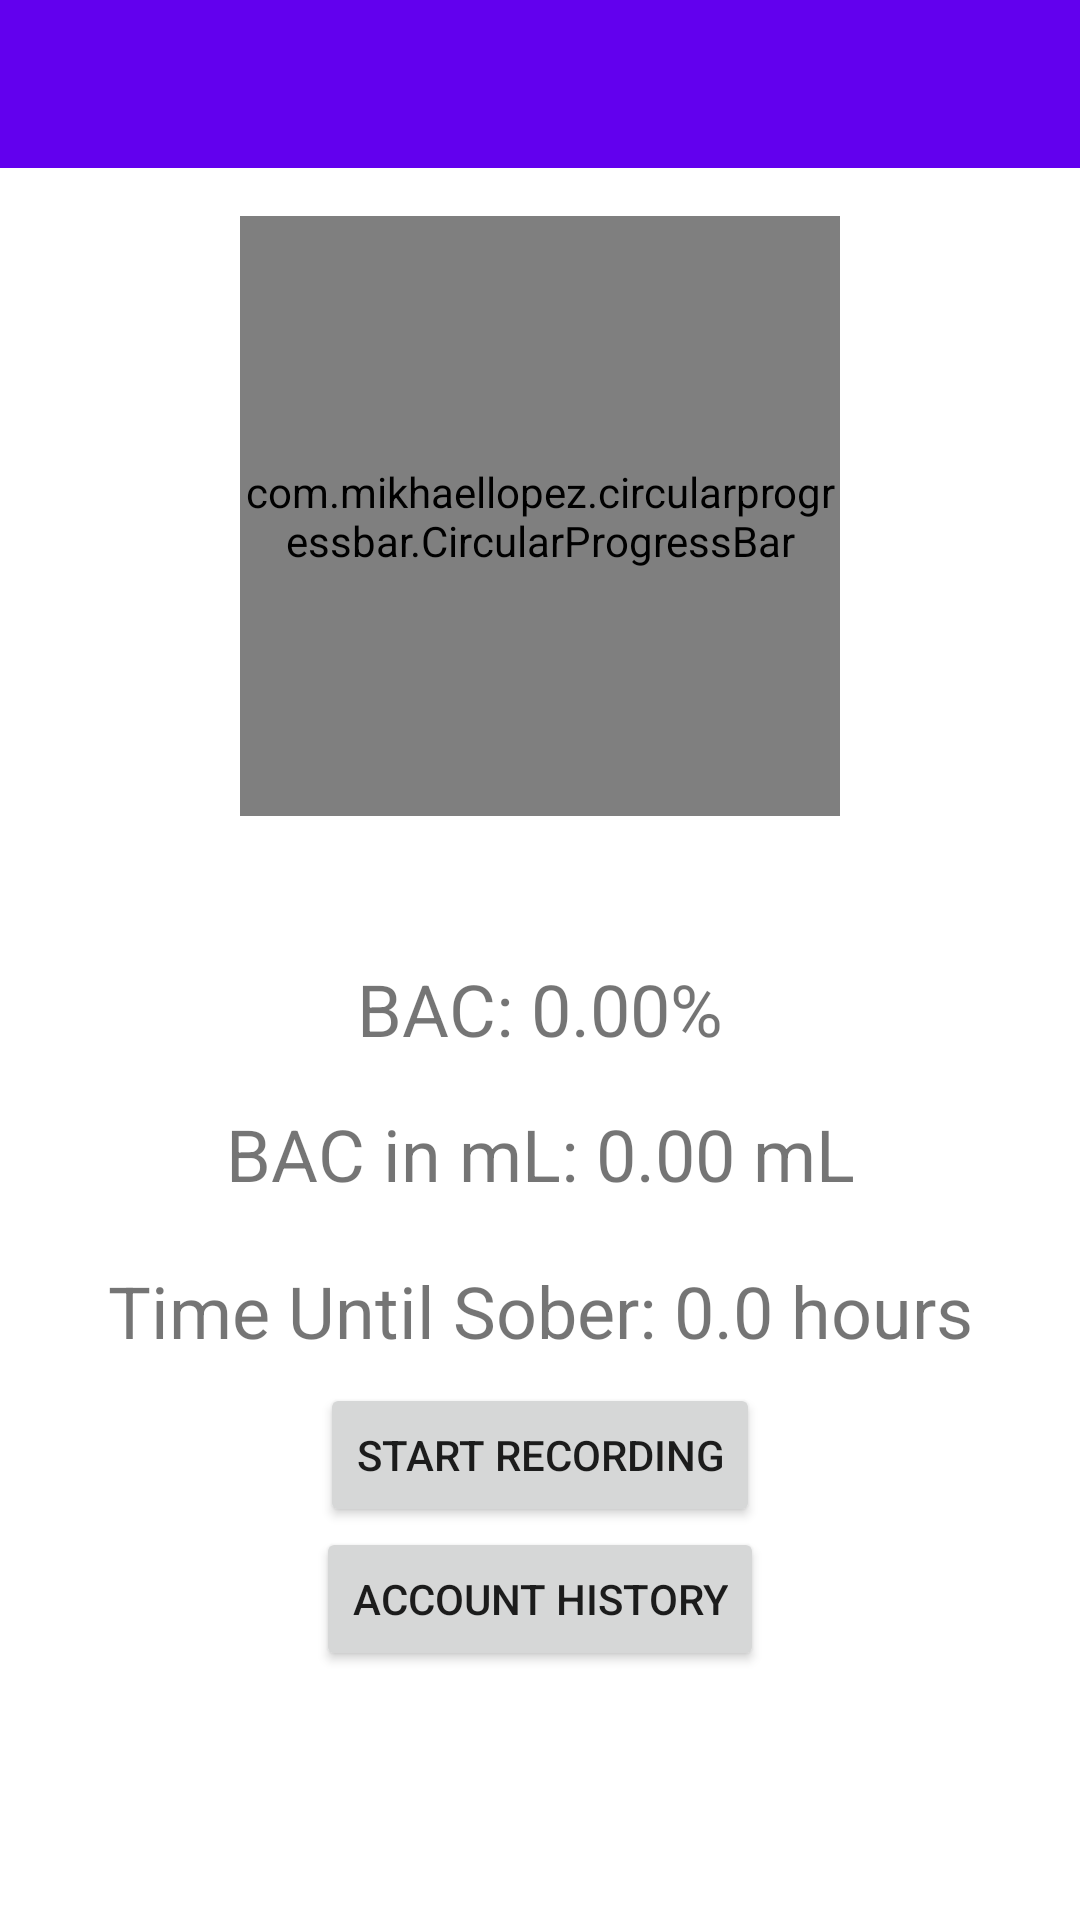

Reconstruct the res/layout file that produces this screen, plus the resources it refers to.
<!-- AndroidManifest.xml: application theme Theme.YourAppName -->
<!-- res/layout/activity_start_recording.xml -->
<?xml version="1.0" encoding="utf-8"?>
<ScrollView
    xmlns:android="http://schemas.android.com/apk/res/android"
    xmlns:app="http://schemas.android.com/apk/res-auto"
    xmlns:tools="http://schemas.android.com/tools"
    android:layout_width="match_parent"
    android:layout_height="match_parent"
    tools:context=".StartRecordingActivity">

    <androidx.constraintlayout.widget.ConstraintLayout
        android:layout_width="match_parent"
        android:layout_height="wrap_content">

        <androidx.appcompat.widget.Toolbar
            android:id="@+id/toolbar"
            android:layout_width="match_parent"
            android:layout_height="wrap_content"
            android:background="?attr/colorPrimary"
            android:popupTheme="@style/ThemeOverlay.AppCompat.Light"
            android:text="Main Activity"
            android:textSize="16dp"
            android:theme="@style/ThemeOverlay.AppCompat.Dark.ActionBar"
            app:layout_constraintTop_toTopOf="parent" />

        <com.mikhaellopez.circularprogressbar.CircularProgressBar
            android:id="@+id/circularProgressBar"
            android:layout_width="200dp"
            android:layout_height="200dp"
            android:layout_marginTop="16dp"
            app:cpb_background_progressbar_color="#D3D3D3"
            app:cpb_background_progressbar_width="10dp"
            app:cpb_progress="0"
            app:cpb_progress_direction="to_right"
            app:cpb_progress_max="500"
            app:cpb_progressbar_color="#FF6347"
            app:cpb_progressbar_width="10dp"
            app:layout_constraintEnd_toEndOf="parent"
            app:layout_constraintHorizontal_bias="0.5"
            app:layout_constraintStart_toStartOf="parent"
            app:layout_constraintTop_toBottomOf="@id/toolbar" />

        
        <TextView
            android:id="@+id/bac_display"
            android:layout_width="wrap_content"
            android:layout_height="wrap_content"
            android:layout_marginTop="48dp"
            android:text="BAC: 0.00%"
            android:textSize="24sp"
            app:layout_constraintEnd_toEndOf="parent"
            app:layout_constraintHorizontal_bias="0.5"
            app:layout_constraintStart_toStartOf="parent"
            app:layout_constraintTop_toBottomOf="@+id/circularProgressBar" />

        <TextView
            android:id="@+id/bac_ml_display"
            android:layout_width="wrap_content"
            android:layout_height="wrap_content"
            android:layout_marginTop="16dp"
            android:text="BAC in mL: 0.00 mL"
            android:textSize="24sp"
            app:layout_constraintEnd_toEndOf="parent"
            app:layout_constraintHorizontal_bias="0.5"
            app:layout_constraintStart_toStartOf="parent"
            app:layout_constraintTop_toBottomOf="@+id/bac_display" />

        <TextView
            android:id="@+id/time_until_sober_display"
            android:layout_width="wrap_content"
            android:layout_height="wrap_content"
            android:layout_marginTop="20dp"
            android:text="Time Until Sober: 0.0 hours"
            android:textSize="24sp"
            app:layout_constraintEnd_toEndOf="parent"
            app:layout_constraintHorizontal_bias="0.5"
            app:layout_constraintStart_toStartOf="parent"
            app:layout_constraintTop_toBottomOf="@+id/bac_ml_display" />

        <Button
            android:id="@+id/button_start_recording"
            android:layout_width="wrap_content"
            android:layout_height="wrap_content"
            android:layout_marginTop="8dp"
            android:text="Start Recording"
            app:layout_constraintEnd_toEndOf="parent"
            app:layout_constraintHorizontal_bias="0.5"
            app:layout_constraintStart_toStartOf="parent"
            app:layout_constraintTop_toBottomOf="@+id/time_until_sober_display" />

        <Button
            android:id="@+id/button_account_history"
            android:layout_width="wrap_content"
            android:layout_height="wrap_content"
            android:text="Account History"
            app:layout_constraintBottom_toBottomOf="parent"
            app:layout_constraintEnd_toEndOf="parent"
            app:layout_constraintHorizontal_bias="0.5"
            app:layout_constraintStart_toStartOf="parent"
            app:layout_constraintTop_toBottomOf="@+id/textView_blow"
            app:layout_constraintVertical_bias="0.0" />

        <ProgressBar
            android:id="@+id/progressBar"
            style="?android:attr/progressBarStyleHorizontal"
            android:layout_width="200dp"
            android:layout_height="wrap_content"
            android:layout_marginTop="36dp"
            android:visibility="gone"
            app:layout_constraintEnd_toEndOf="parent"
            app:layout_constraintHorizontal_bias="0.5"
            app:layout_constraintStart_toStartOf="parent"
            app:layout_constraintTop_toBottomOf="@+id/button_start_recording" />

        <TextView
            android:id="@+id/textView_blow"
            android:layout_width="wrap_content"
            android:layout_height="wrap_content"
            android:layout_marginTop="8dp"
            android:text="BLOW!"
            android:textAllCaps="true"
            android:textSize="24sp"
            android:visibility="gone"
            app:layout_constraintEnd_toEndOf="parent"
            app:layout_constraintStart_toStartOf="parent"
            app:layout_constraintTop_toBottomOf="@+id/progressBar" />
    </androidx.constraintlayout.widget.ConstraintLayout>
</ScrollView>
<!-- resources referenced by this layout -->
<resources>
  <style name="Theme.YourAppName" parent="Theme.AppCompat.Light.NoActionBar">
          
          <item name="colorPrimary">@color/purple_500</item>
          <item name="colorPrimaryDark">@color/purple_700</item>
          <item name="colorAccent">@color/teal_200</item>
          <item name="android:windowBackground">@color/white</item>
      </style>
  <color name="purple_500">#FF6200EE</color>
  <color name="purple_700">#FF3700B3</color>
  <color name="teal_200">#FF03DAC5</color>
  <color name="white">#FFFFFFFF</color>
</resources>
